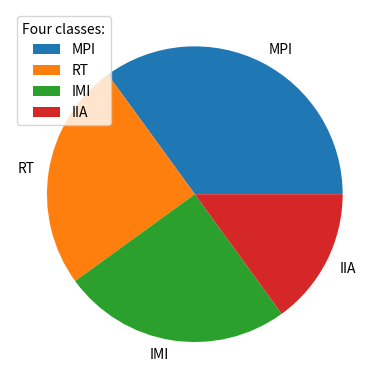

This chart was generated by the following Python code:
import matplotlib.pyplot as plt
import numpy as np
y = np.array([35, 25, 25, 15])
mylabels = ["MPI", "RT", "IMI", "IIA"]
plt.pie(y, labels = mylabels)
plt.legend(title = "Four classes:", loc=2)
plt.show()